Dataset: data (GitHub, SasandinieJayarathna/WeddingLens). Classes: boho chic, garden floral, luxury glamour, minimalist modern, rustic barn, traditional classic.

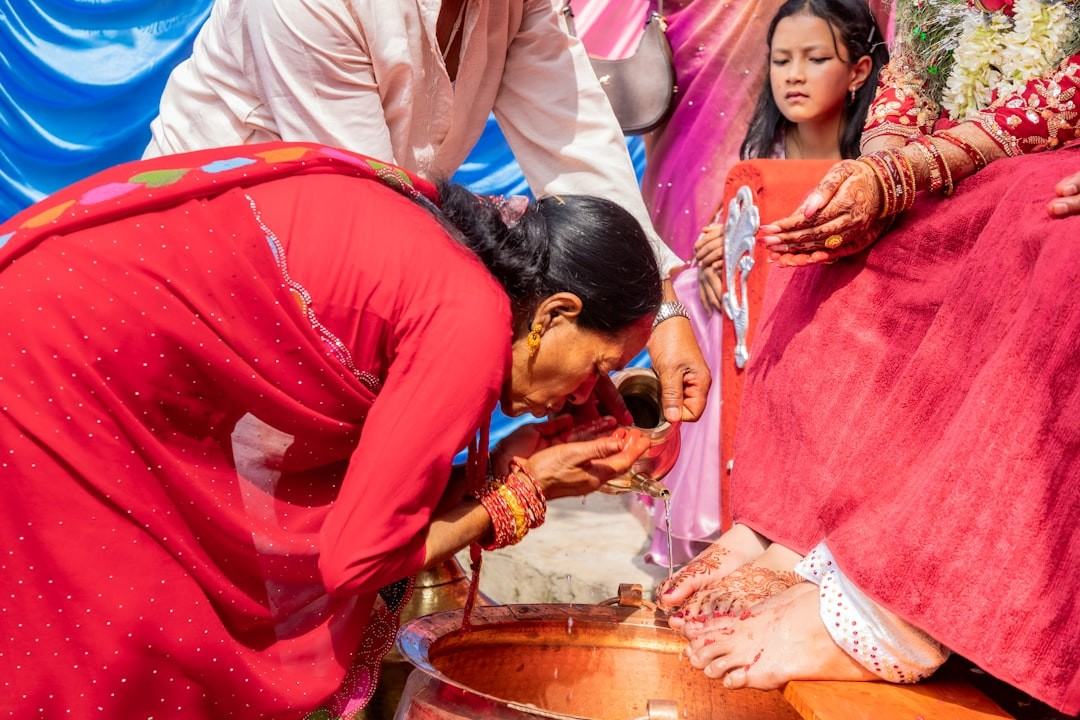
Label: traditional classic

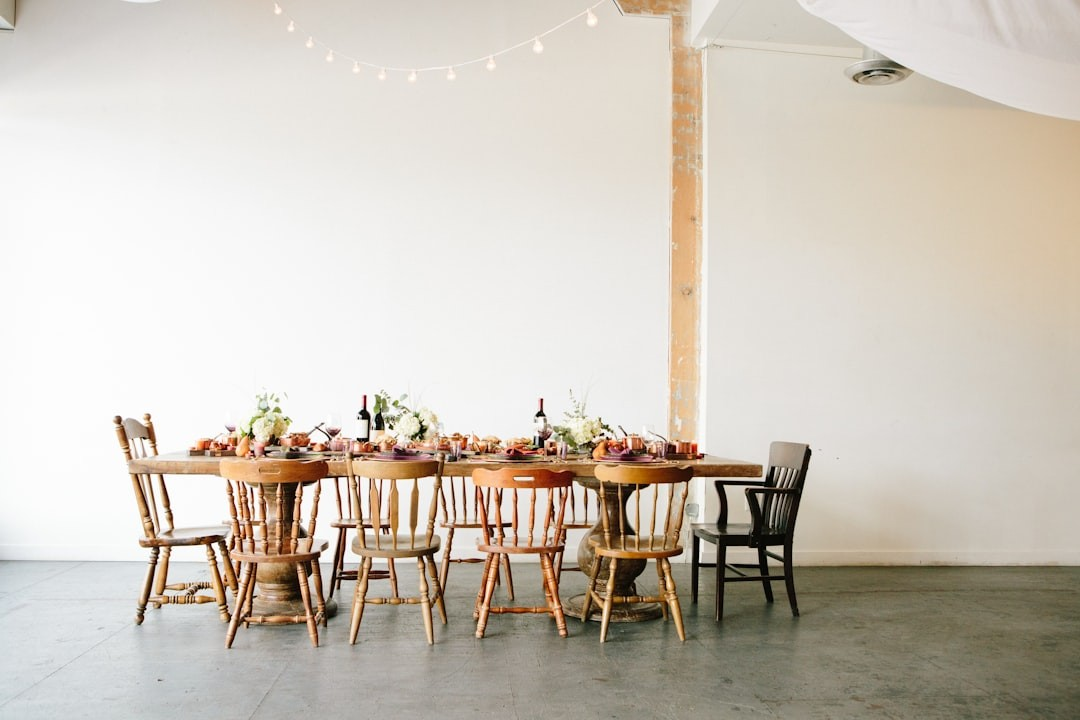
Label: rustic barn

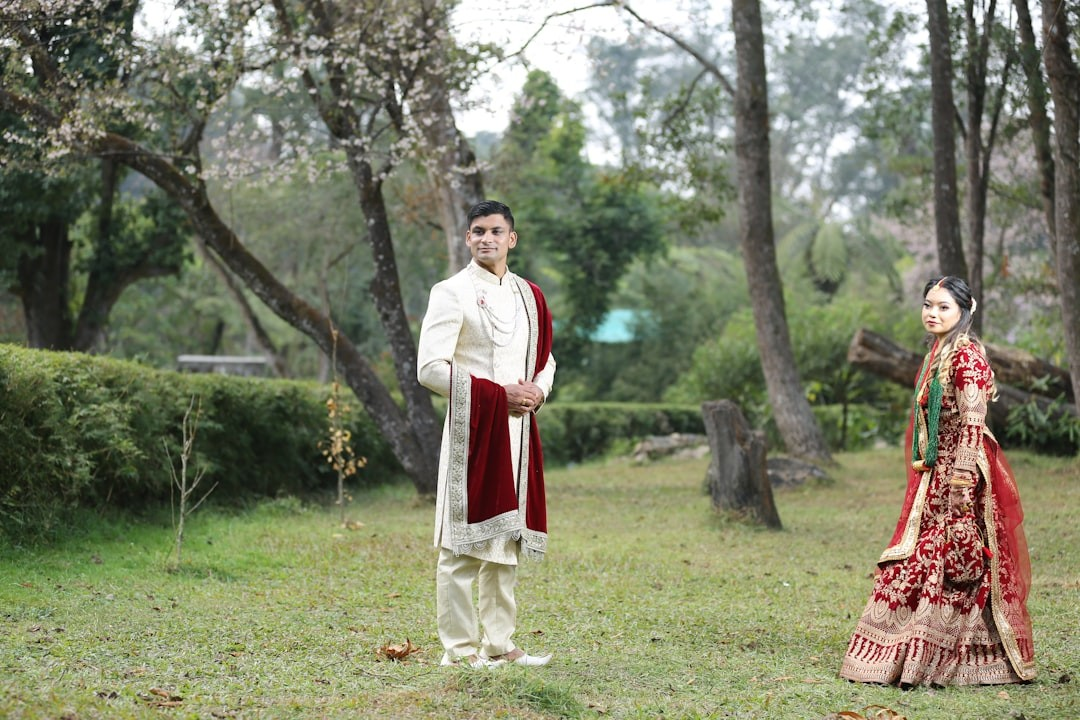
Label: traditional classic

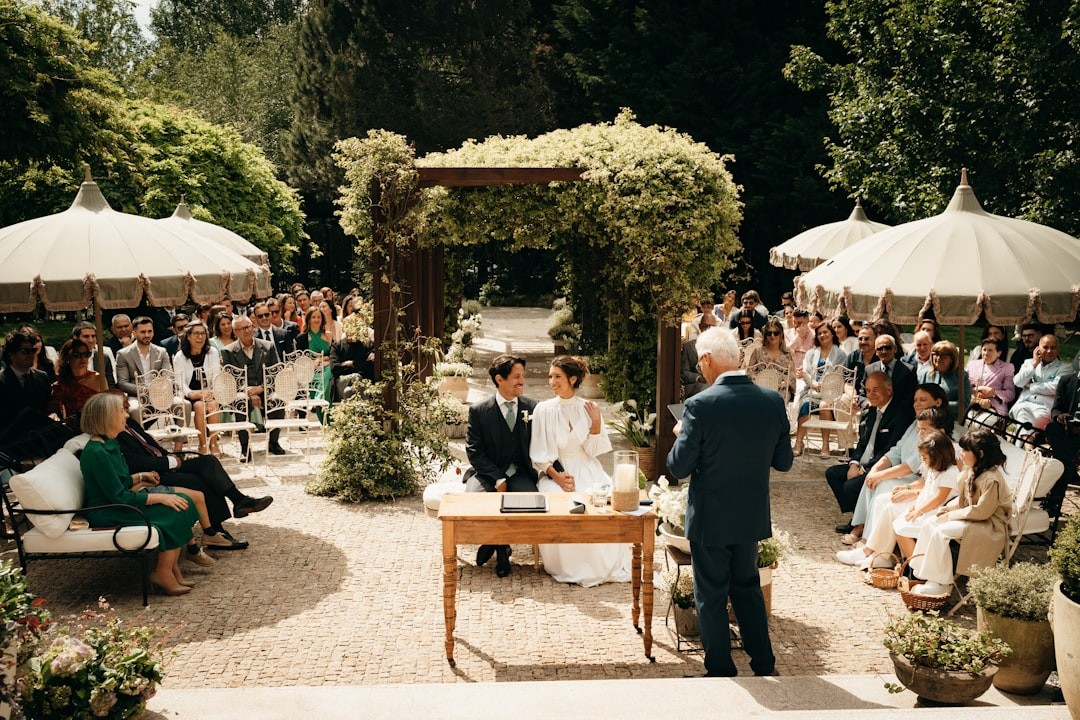
Label: garden floral

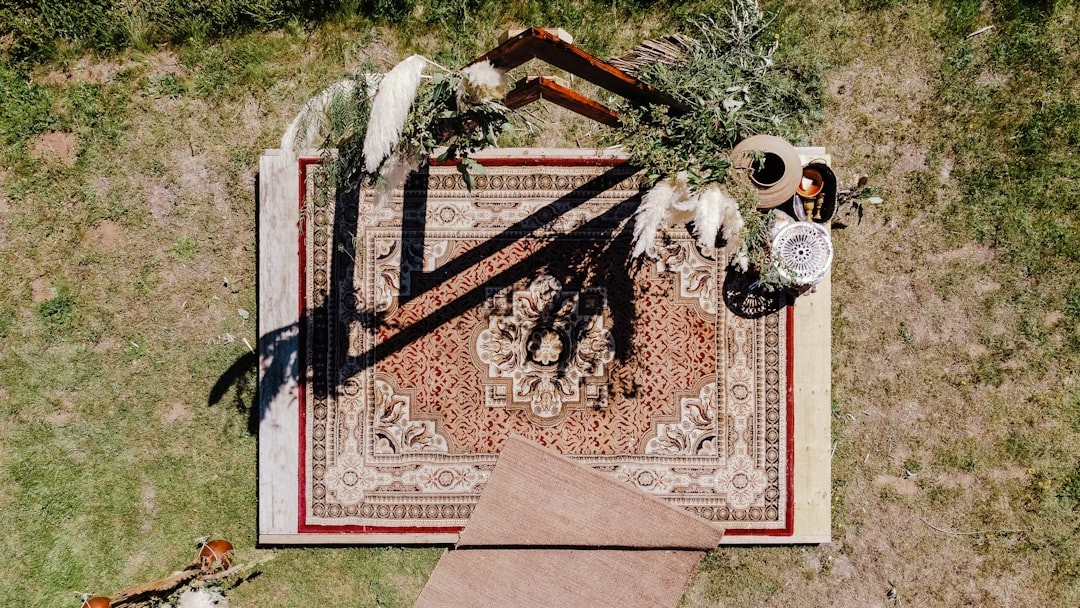
Label: boho chic

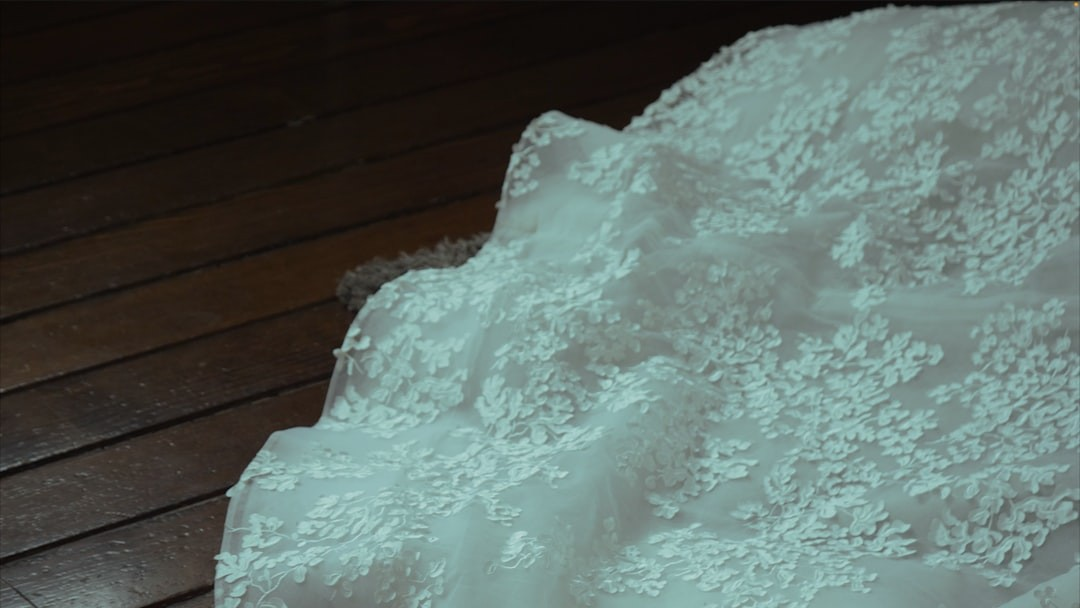
Label: luxury glamour
